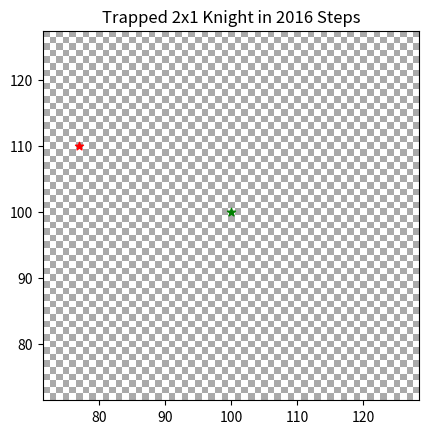

This chart was generated by the following Python code:
#Original code from https://scipython.com/blog/the-trapped-knight/

import numpy as np
import matplotlib.pyplot as plt
from matplotlib.animation import FuncAnimation
from matplotlib.collections import LineCollection
from matplotlib.colors import ListedColormap
import sys

#DPI = 72
#width, height = 700, 525
#fig, ax = plt.subplots(figsize=(width/DPI, height/DPI), dpi=DPI)
fig, ax = plt.subplots()
ax.axis('square')

n = 200
grid = [[0]*n for i in range(n)]
ix, iy = 0, 0
dx, dy = 1, 0
s = 1
i = 0
while i <= n*n:
	for j in range(s):
		i += 1
		try:
			grid[iy+n//2][ix+n//2] = i
		except IndexError:
			break
		ix += dx
		iy += dy
	dx, dy = dy, dx
	if dy:
		dy = -dy
	else:
		s += 1

def get_next(iy, ix, my, mx):
	"""Get the position of the next square visited by the knight."""

	next_sq = []
	moves = (-mx,-my), (-mx,my), (mx,-my), (mx, my), (-my,-mx), (-my,mx), (my,-mx), (my,mx)
	for dy, dx in moves:
		jy, jx = iy + dy, ix + dx
		if 0 <= jx < n and 0 <= jy < n:
			if (jy, jx) not in visited:
				next_sq.append((jy, jx))
	if not next_sq:
		return
	return min(next_sq, key=lambda e: grid[e[0]][e[1]])

# Keep track of the visited squares' indexes in the list visited.
visited = []
my, mx = 1, 2
if len(sys.argv) > 2:
	my = int(sys.argv[1])
	mx = int(sys.argv[2])
print("{}x{} knight trying to escape".format(my, mx))
iy, ix = n//2, n//2
i = 0
# Run the game until there are no valid moves and print the visited squares.
while True:
	i += 1
	visited.append((iy, ix))
	try:
		iy, ix = get_next(iy, ix, my, mx)
	except TypeError:
		break
print(', '.join(str(grid[iy][ix]) for iy, ix in visited))
print('Done in {} steps'.format(i))

# Plot the path of the knight on a chessboard in a pleasing colour scheme.
points = np.array(visited).reshape(-1, 1, 2)
segments = np.concatenate([points[:-1], points[1:]], axis=1)
norm = plt.Normalize(1, len(visited))
lc = LineCollection(segments, cmap='plasma_r', norm=norm)
lc.set_array(np.array(range(len(visited))))
# line = ax.add_collection(lc)

ax.scatter([visited[0][0]], [visited[0][1]], c=('g'), marker='*', zorder=10)
ax.scatter([visited[-1][0]], [visited[-1][1]], c=('r'), marker='*', zorder=10)

ptp = np.concatenate( (np.min(points[:,:], axis=0),
					   np.max(points[:,:], axis=0)) ).T

ax.set_xlim(ptp[0][0]-0.5, ptp[0][1]+0.5)
ax.set_ylim(ptp[1][0]-0.5, ptp[1][1]+0.5)

xmin, xmax = ptp[0]
ymin, ymax = ptp[1]
board = np.zeros((ymax-ymin+1, xmax-xmin+1), dtype=int)
board[1::2, ::2] = 1
board[::2, 1::2] = 1

cmap = ListedColormap(['#aaaaaa', 'white'])

ax.imshow(board, extent=[xmin-0.5,xmax+0.5,ymin-0.5,ymax+0.5], cmap=cmap)
plt.title('Trapped {}x{} Knight in {} Steps'.format(mx, my, i))

plt.savefig('trapped_knight_{}x{}.png'.format(mx, my))

total_frames = 200
steps_per_frame = i // total_frames

line, = ax.plot([],[])

def init():
	line.set_data([], [])
	return line,

def animate(i):
	if i < total_frames:
		lc = LineCollection(segments[:i*steps_per_frame], cmap='plasma_r', norm=norm)
	else:
		lc = LineCollection(segments, cmap='plasma_r', norm=norm)

	lc.set_array(np.array(range(len(visited))))
	line = ax.add_collection(lc)
	return line,

anim = FuncAnimation(fig, animate, init_func=init, frames=total_frames+(total_frames//20), interval=1, blit=True)
#anim.save('trapped_knight.gif', writer='imagemagick')

plt.show()
